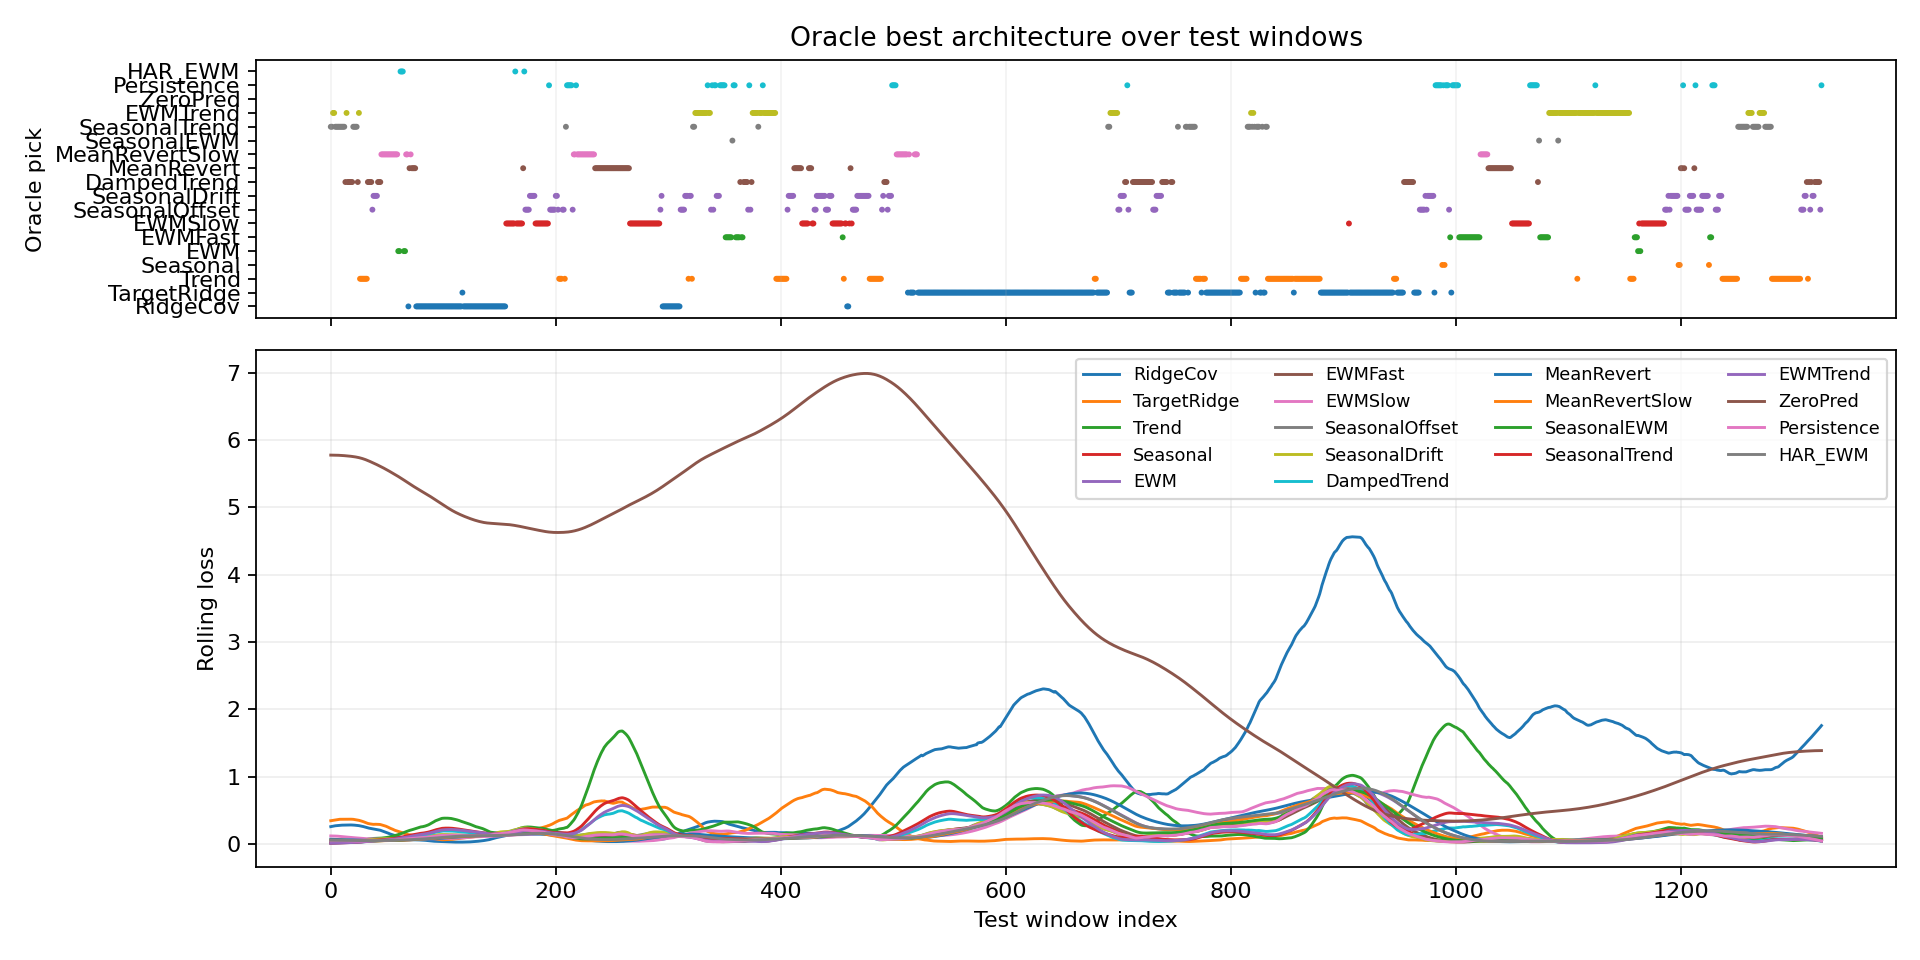

Source data for this figure (header and first rows):
window_index, best_model, best_loss, second_model, second_loss, margin_vs_second, best_single_model, best_single_loss, oracle_gain_vs_best_single
0, SeasonalTrend, 0.008, EWMTrend, 0.00817, 0.00017, Persistence, 0.05846, 0.05046
1, SeasonalTrend, 0.009099, EWMTrend, 0.0104, 0.001299, Persistence, 0.05904, 0.04994
2, EWMTrend, 0.007965, SeasonalTrend, 0.008255, 0.0002901, Persistence, 0.02917, 0.02121
3, EWMTrend, 0.008057, SeasonalTrend, 0.008164, 0.0001068, Persistence, 0.03101, 0.02295
4, SeasonalTrend, 0.008797, EWMTrend, 0.009959, 0.001162, Persistence, 0.04762, 0.03882
5, SeasonalTrend, 0.009453, EWMTrend, 0.01114, 0.001683, Persistence, 0.05032, 0.04087
6, SeasonalTrend, 0.009902, EWMTrend, 0.01101, 0.001109, Persistence, 0.04783, 0.03793
7, SeasonalTrend, 0.01396, EWMTrend, 0.01522, 0.001256, Persistence, 0.06941, 0.05545
8, SeasonalTrend, 0.01099, EWMTrend, 0.01189, 0.0008929, Persistence, 0.04582, 0.03483
9, SeasonalTrend, 0.009961, EWMTrend, 0.01015, 0.0001888, Persistence, 0.03122, 0.02125
10, SeasonalTrend, 0.01042, EWMTrend, 0.01055, 0.000129, Persistence, 0.03159, 0.02117
11, SeasonalTrend, 0.01172, EWMTrend, 0.01227, 0.0005512, Persistence, 0.03971, 0.02799
12, SeasonalTrend, 0.01202, DampedTrend, 0.01227, 0.0002489, Persistence, 0.03393, 0.02191
13, DampedTrend, 0.01211, SeasonalTrend, 0.01289, 0.0007745, Persistence, 0.03105, 0.01894
14, EWMTrend, 0.01329, DampedTrend, 0.01357, 0.0002815, Persistence, 0.01974, 0.006443
15, DampedTrend, 0.01298, EWMTrend, 0.01369, 0.0007141, Persistence, 0.02146, 0.008482
16, DampedTrend, 0.01294, EWMTrend, 0.01448, 0.001547, Persistence, 0.02344, 0.0105
17, DampedTrend, 0.01303, EWMTrend, 0.015, 0.001969, Persistence, 0.02441, 0.01138
18, DampedTrend, 0.0152, EWMTrend, 0.01603, 0.0008304, Persistence, 0.01995, 0.004749
19, DampedTrend, 0.01424, EWMTrend, 0.01643, 0.002184, Persistence, 0.02274, 0.008502
20, SeasonalTrend, 0.01732, SeasonalDrift, 0.01892, 0.001605, Persistence, 0.04706, 0.02974
21, SeasonalTrend, 0.01908, EWMTrend, 0.02147, 0.002389, Persistence, 0.05648, 0.0374
22, SeasonalTrend, 0.02103, EWMTrend, 0.0228, 0.001772, Persistence, 0.05789, 0.03686
23, SeasonalTrend, 0.02074, EWMTrend, 0.02132, 0.0005837, Persistence, 0.04499, 0.02425
24, DampedTrend, 0.01923, SeasonalTrend, 0.02077, 0.001542, Persistence, 0.03824, 0.01902
25, EWMTrend, 0.02901, Trend, 0.02913, 0.0001217, Persistence, 0.07061, 0.0416
26, Trend, 0.03125, EWMTrend, 0.03292, 0.001674, Persistence, 0.08019, 0.04894
27, Trend, 0.03428, EWMTrend, 0.0374, 0.003117, Persistence, 0.08463, 0.05035
28, Trend, 0.03069, EWMTrend, 0.03539, 0.004698, Persistence, 0.06506, 0.03436
29, Trend, 0.02699, DampedTrend, 0.02898, 0.001994, Persistence, 0.04342, 0.01643
30, Trend, 0.03136, EWMTrend, 0.0362, 0.00484, Persistence, 0.05597, 0.02461
31, Trend, 0.03938, EWMTrend, 0.04193, 0.002549, Persistence, 0.06937, 0.02999
32, Trend, 0.03494, EWMTrend, 0.03921, 0.004278, Persistence, 0.05622, 0.02129
33, DampedTrend, 0.02543, SeasonalOffset, 0.02577, 0.0003368, Persistence, 0.03098, 0.005551
34, DampedTrend, 0.02633, SeasonalOffset, 0.0277, 0.001364, Persistence, 0.0315, 0.005172
35, DampedTrend, 0.02926, Trend, 0.03353, 0.004266, Persistence, 0.03616, 0.006901
36, DampedTrend, 0.03093, SeasonalOffset, 0.03241, 0.001479, Persistence, 0.03829, 0.007359
37, SeasonalOffset, 0.02771, DampedTrend, 0.02861, 0.0009055, Persistence, 0.03437, 0.006669
38, SeasonalDrift, 0.02713, SeasonalOffset, 0.02843, 0.001299, Persistence, 0.03726, 0.01012
39, SeasonalDrift, 0.0265, DampedTrend, 0.03329, 0.006787, Persistence, 0.04209, 0.01558
40, SeasonalDrift, 0.0282, DampedTrend, 0.03281, 0.004611, Persistence, 0.0412, 0.013
41, SeasonalDrift, 0.03216, DampedTrend, 0.03316, 0.001006, Persistence, 0.04141, 0.00925
42, DampedTrend, 0.03151, SeasonalDrift, 0.0346, 0.003091, Persistence, 0.03804, 0.006527
43, DampedTrend, 0.03121, Persistence, 0.03437, 0.003158, Persistence, 0.03437, 0.003158
44, DampedTrend, 0.03297, Persistence, 0.03543, 0.002466, Persistence, 0.03543, 0.002466
45, MeanRevertSlow, 0.0324, Persistence, 0.03337, 0.0009689, Persistence, 0.03337, 0.0009689
46, MeanRevertSlow, 0.03338, Persistence, 0.03544, 0.002058, Persistence, 0.03544, 0.002058
47, MeanRevertSlow, 0.03452, Persistence, 0.03692, 0.002401, Persistence, 0.03692, 0.002401
48, MeanRevertSlow, 0.03544, Persistence, 0.03857, 0.003128, Persistence, 0.03857, 0.003128
49, MeanRevertSlow, 0.03572, EWMFast, 0.04072, 0.005005, Persistence, 0.04196, 0.006243
50, MeanRevertSlow, 0.03572, EWMFast, 0.04151, 0.005781, Persistence, 0.04965, 0.01393
51, MeanRevertSlow, 0.03756, EWMFast, 0.04278, 0.00522, Persistence, 0.06789, 0.03033
52, MeanRevertSlow, 0.03902, MeanRevert, 0.04453, 0.005513, Persistence, 0.071, 0.03198
53, MeanRevertSlow, 0.04188, MeanRevert, 0.04517, 0.003284, Persistence, 0.08226, 0.04038
54, MeanRevertSlow, 0.04371, MeanRevert, 0.04594, 0.002229, Persistence, 0.08501, 0.0413
55, MeanRevertSlow, 0.04392, MeanRevert, 0.04654, 0.002624, Persistence, 0.07891, 0.03499
56, MeanRevertSlow, 0.04515, MeanRevert, 0.04793, 0.002776, Persistence, 0.07485, 0.0297
57, MeanRevertSlow, 0.0459, MeanRevert, 0.04974, 0.003839, Persistence, 0.0623, 0.0164
58, MeanRevertSlow, 0.048, MeanRevert, 0.05163, 0.003629, Persistence, 0.05806, 0.01006
59, MeanRevertSlow, 0.05364, HAR_EWM, 0.05419, 0.0005489, Persistence, 0.05434, 0.0006933
... 1,266 more rows
